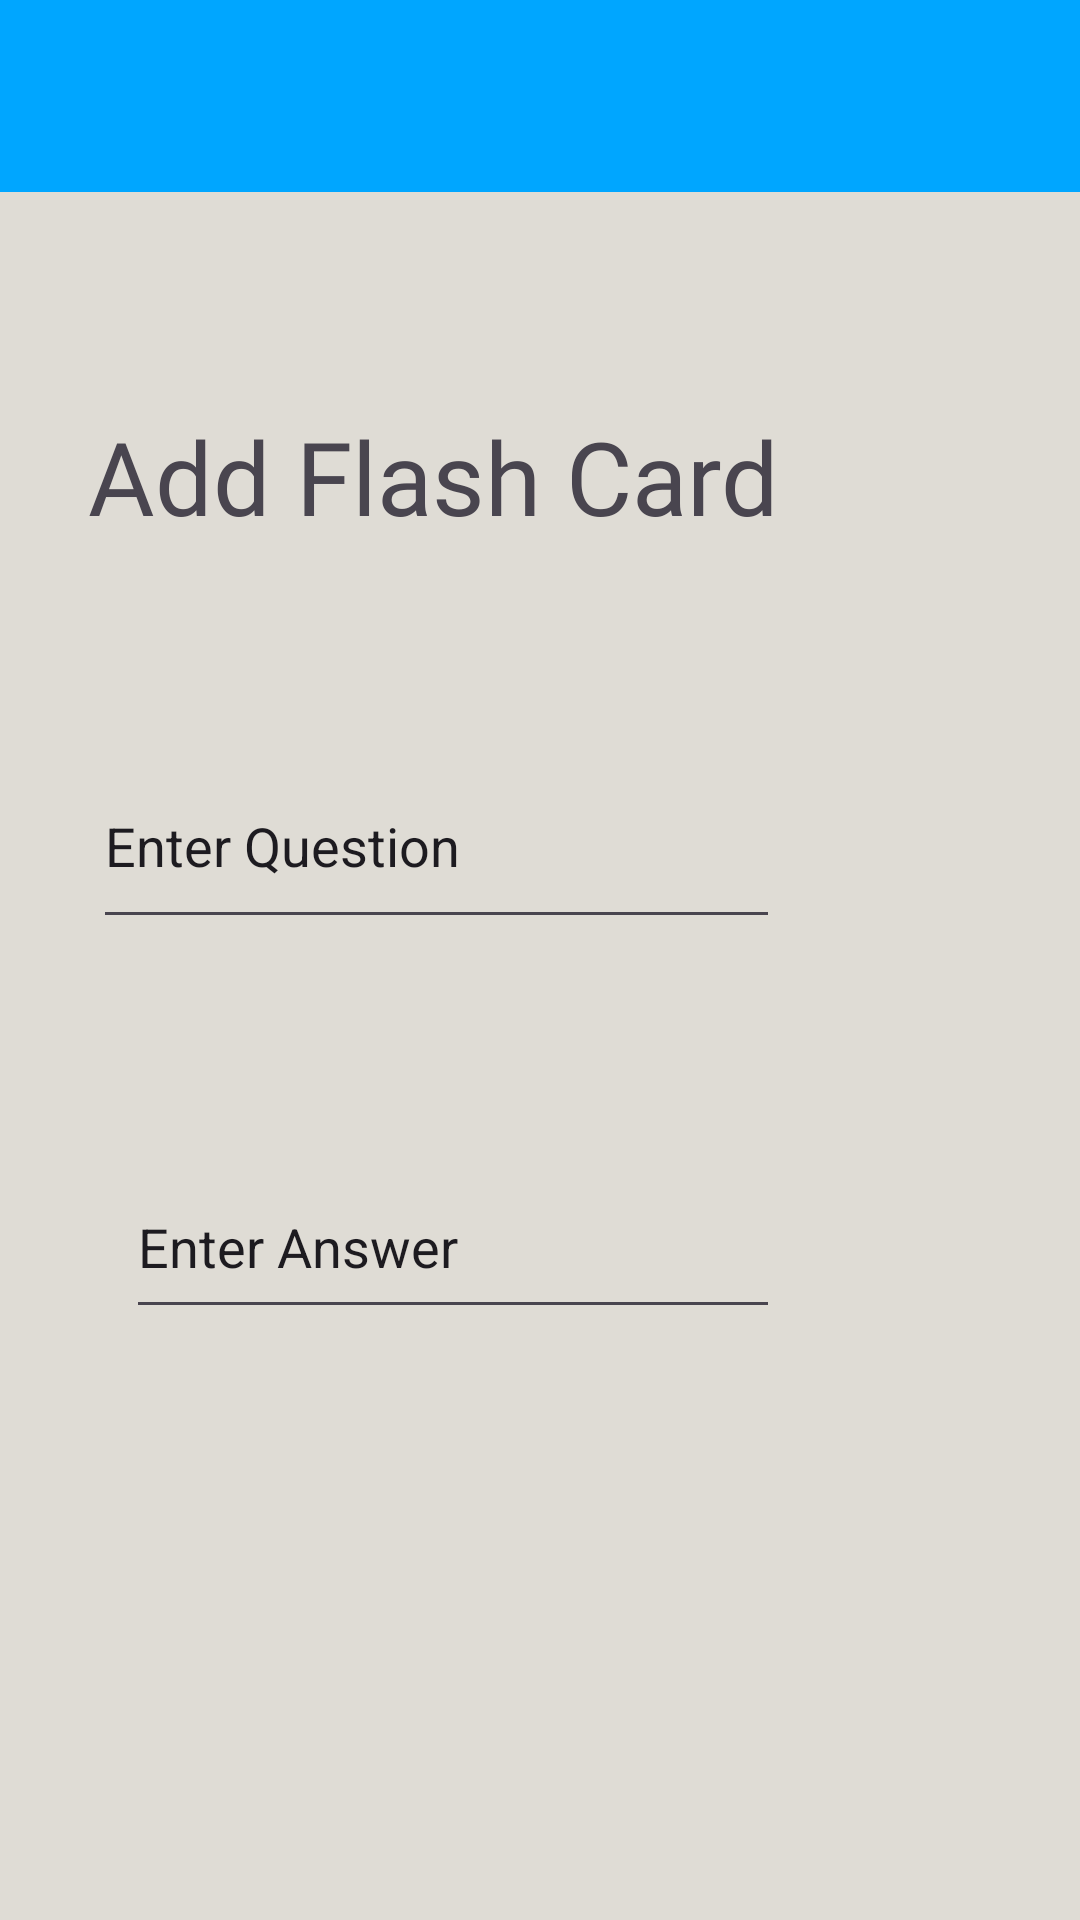

Here is an Android app screen rendered from its layout file. Give the layout XML and the strings, colors and styles it references.
<!-- AndroidManifest.xml: application theme Theme.IntelLinktualApp -->
<!-- res/layout/add_flash_card.xml -->
<?xml version="1.0" encoding="utf-8"?>
<LinearLayout xmlns:android="http://schemas.android.com/apk/res/android"
    xmlns:app="http://schemas.android.com/apk/res-auto"
    xmlns:tools="http://schemas.android.com/tools"
    android:layout_width="match_parent"
    android:layout_height="match_parent">

    <androidx.constraintlayout.widget.ConstraintLayout
        android:layout_width="match_parent"
        android:layout_height="match_parent"
        android:background="@color/cream">

        <androidx.appcompat.widget.Toolbar
            android:id="@+id/addflashcard_tb"
            android:layout_width="409dp"
            android:layout_height="wrap_content"
            android:background="@color/cyan"
            android:minHeight="?attr/actionBarSize"
            android:theme="?attr/actionBarTheme"
            app:layout_constraintEnd_toEndOf="parent"
            app:layout_constraintHorizontal_bias="0.0"
            app:layout_constraintStart_toStartOf="parent"
            app:layout_constraintTop_toTopOf="parent" />

        <ImageButton
            android:id="@+id/addflashcarddone_ib"
            android:layout_width="73dp"
            android:layout_height="59dp"
            android:background="@color/cyan"
            android:scaleType="fitXY"
            app:layout_constraintBottom_toBottomOf="@+id/addflashcard_tb"
            app:layout_constraintEnd_toEndOf="parent"
            app:layout_constraintHorizontal_bias="0.994"
            app:layout_constraintStart_toStartOf="@+id/addflashcard_tb"
            app:srcCompat="@drawable/baseline_check_24" />

        <EditText
            android:id="@+id/question_ET"
            android:layout_width="229dp"
            android:layout_height="65dp"
            android:layout_marginTop="184dp"
            android:layout_marginEnd="100dp"
            android:ems="10"
            android:inputType="text"
            android:text="Enter Question"
            app:layout_constraintEnd_toEndOf="parent"
            app:layout_constraintTop_toBottomOf="@+id/addflashcard_tb" />

        <EditText
            android:id="@+id/Answer_ET"
            android:layout_width="218dp"
            android:layout_height="58dp"
            android:layout_marginTop="72dp"
            android:layout_marginEnd="100dp"
            android:ems="10"
            android:inputType="text"
            android:text="Enter Answer"
            app:layout_constraintEnd_toEndOf="parent"
            app:layout_constraintTop_toBottomOf="@+id/question_ET" />

        <TextView
            android:id="@+id/AddFlashCard_TV"
            android:layout_width="wrap_content"
            android:layout_height="wrap_content"
            android:layout_marginTop="72dp"
            android:layout_marginEnd="100dp"
            android:fontFamily="@font/abril_fatface"
            android:text="Add Flash Card"
            android:textSize="34sp"
            app:layout_constraintEnd_toEndOf="parent"
            app:layout_constraintTop_toBottomOf="@+id/addflashcard_tb" />
    </androidx.constraintlayout.widget.ConstraintLayout>
</LinearLayout>
<!-- resources referenced by this layout -->
<resources>
  <color name="cream">#FFDFDCD5</color>
  <color name="cyan">#00A6FF</color>
  <style name="Theme.IntelLinktualApp" parent="Base.Theme.IntelLinktualApp" />
  <style name="Base.Theme.IntelLinktualApp" parent="Theme.Material3.DayNight.NoActionBar">
          
          
          <item name="colorAccent">@color/cyan</item>
  
      </style>
</resources>
